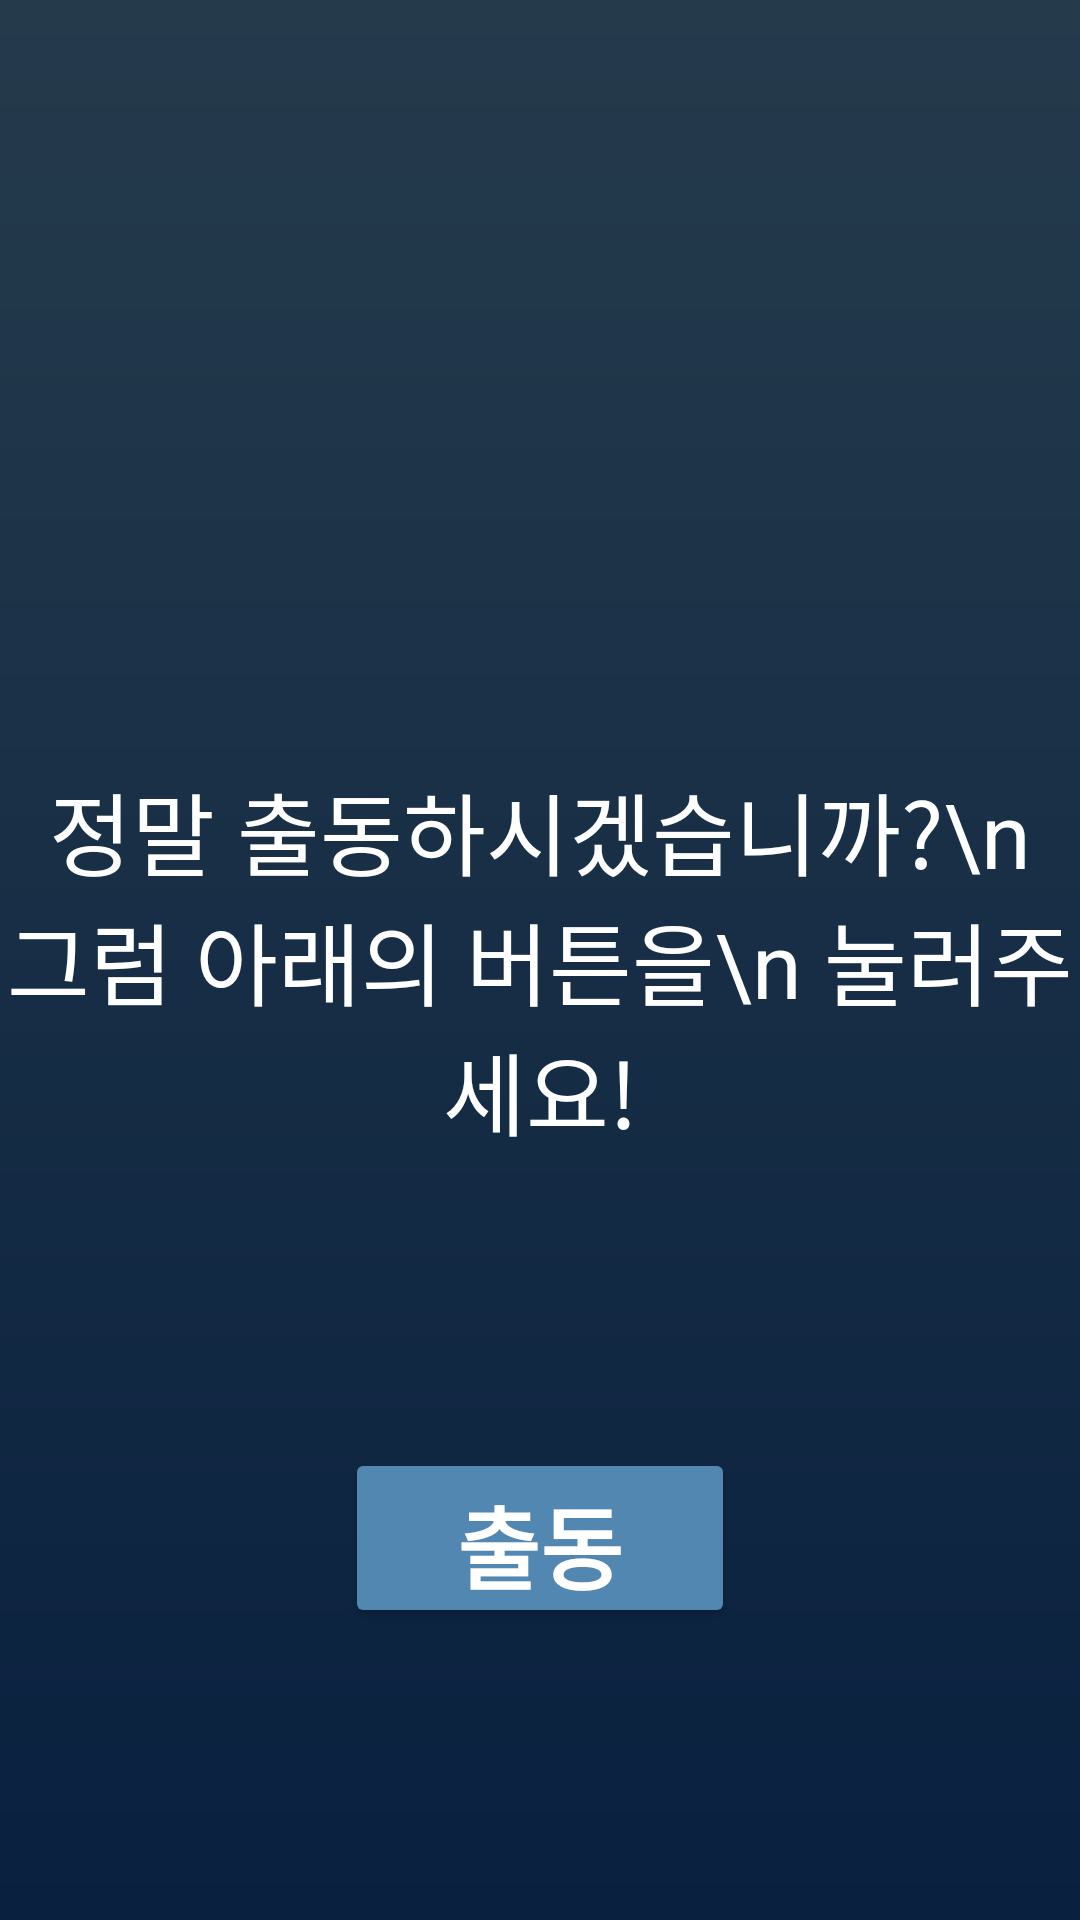

Reconstruct the res/layout file that produces this screen, plus the resources it refers to.
<!-- AndroidManifest.xml: application theme Theme.MaterialComponents.NoActionBar -->
<!-- res/layout/call_out_authentication.xml -->
<?xml version="1.0" encoding="utf-8"?>
<androidx.constraintlayout.widget.ConstraintLayout
    xmlns:android="http://schemas.android.com/apk/res/android"
    xmlns:app="http://schemas.android.com/apk/res-auto"
    xmlns:tools="http://schemas.android.com/tools"
    android:layout_width="match_parent"
    android:layout_height="match_parent"
    tools:context=".CallOutAuthentication"
    android:background="@drawable/bg_grad">

    <TextView
        android:id="@+id/reAsk"
        android:layout_width="wrap_content"
        android:layout_height="wrap_content"
        android:gravity="center"
        android:singleLine="false"
        android:text="정말 출동하시겠습니까?\n 그럼 아래의 버튼을\n 눌러주세요!"
        android:textSize="30sp"
        android:textColor="@color/white"
        app:layout_constraintTop_toTopOf="parent"
        app:layout_constraintBottom_toBottomOf="parent"
        app:layout_constraintEnd_toEndOf="parent"
        app:layout_constraintStart_toStartOf="parent" />

    <Button
        android:id="@+id/goHome"
        android:layout_width="130dp"
        android:layout_height="60dp"
        android:text="출동"
        android:textColor="@color/white"
        android:textIsSelectable="false"
        android:textSize="30sp"
        android:textStyle="bold"
        android:visibility="visible"
        app:backgroundTint="#5187B1"
        app:layout_constraintBottom_toBottomOf="parent"
        app:layout_constraintEnd_toEndOf="parent"
        app:layout_constraintStart_toStartOf="parent"
        app:layout_constraintTop_toBottomOf="@+id/reAsk"/>

</androidx.constraintlayout.widget.ConstraintLayout>
<!-- resources referenced by this layout -->
<resources>
  <!-- drawable bg_grad (drawable) -->
  <?xml version="1.0" encoding="utf-8"?>
  <shape xmlns:android="http://schemas.android.com/apk/res/android"
      android:shape="rectangle">
      <gradient
          android:angle="90"
          android:startColor="#09203f"
          android:endColor="#253B4C" />
  </shape>
  <!-- not gathered from this repository: default colours our renderer supplied (Android Studio template values) -->
  <color name="white">#FFFFFFFF</color>
</resources>
